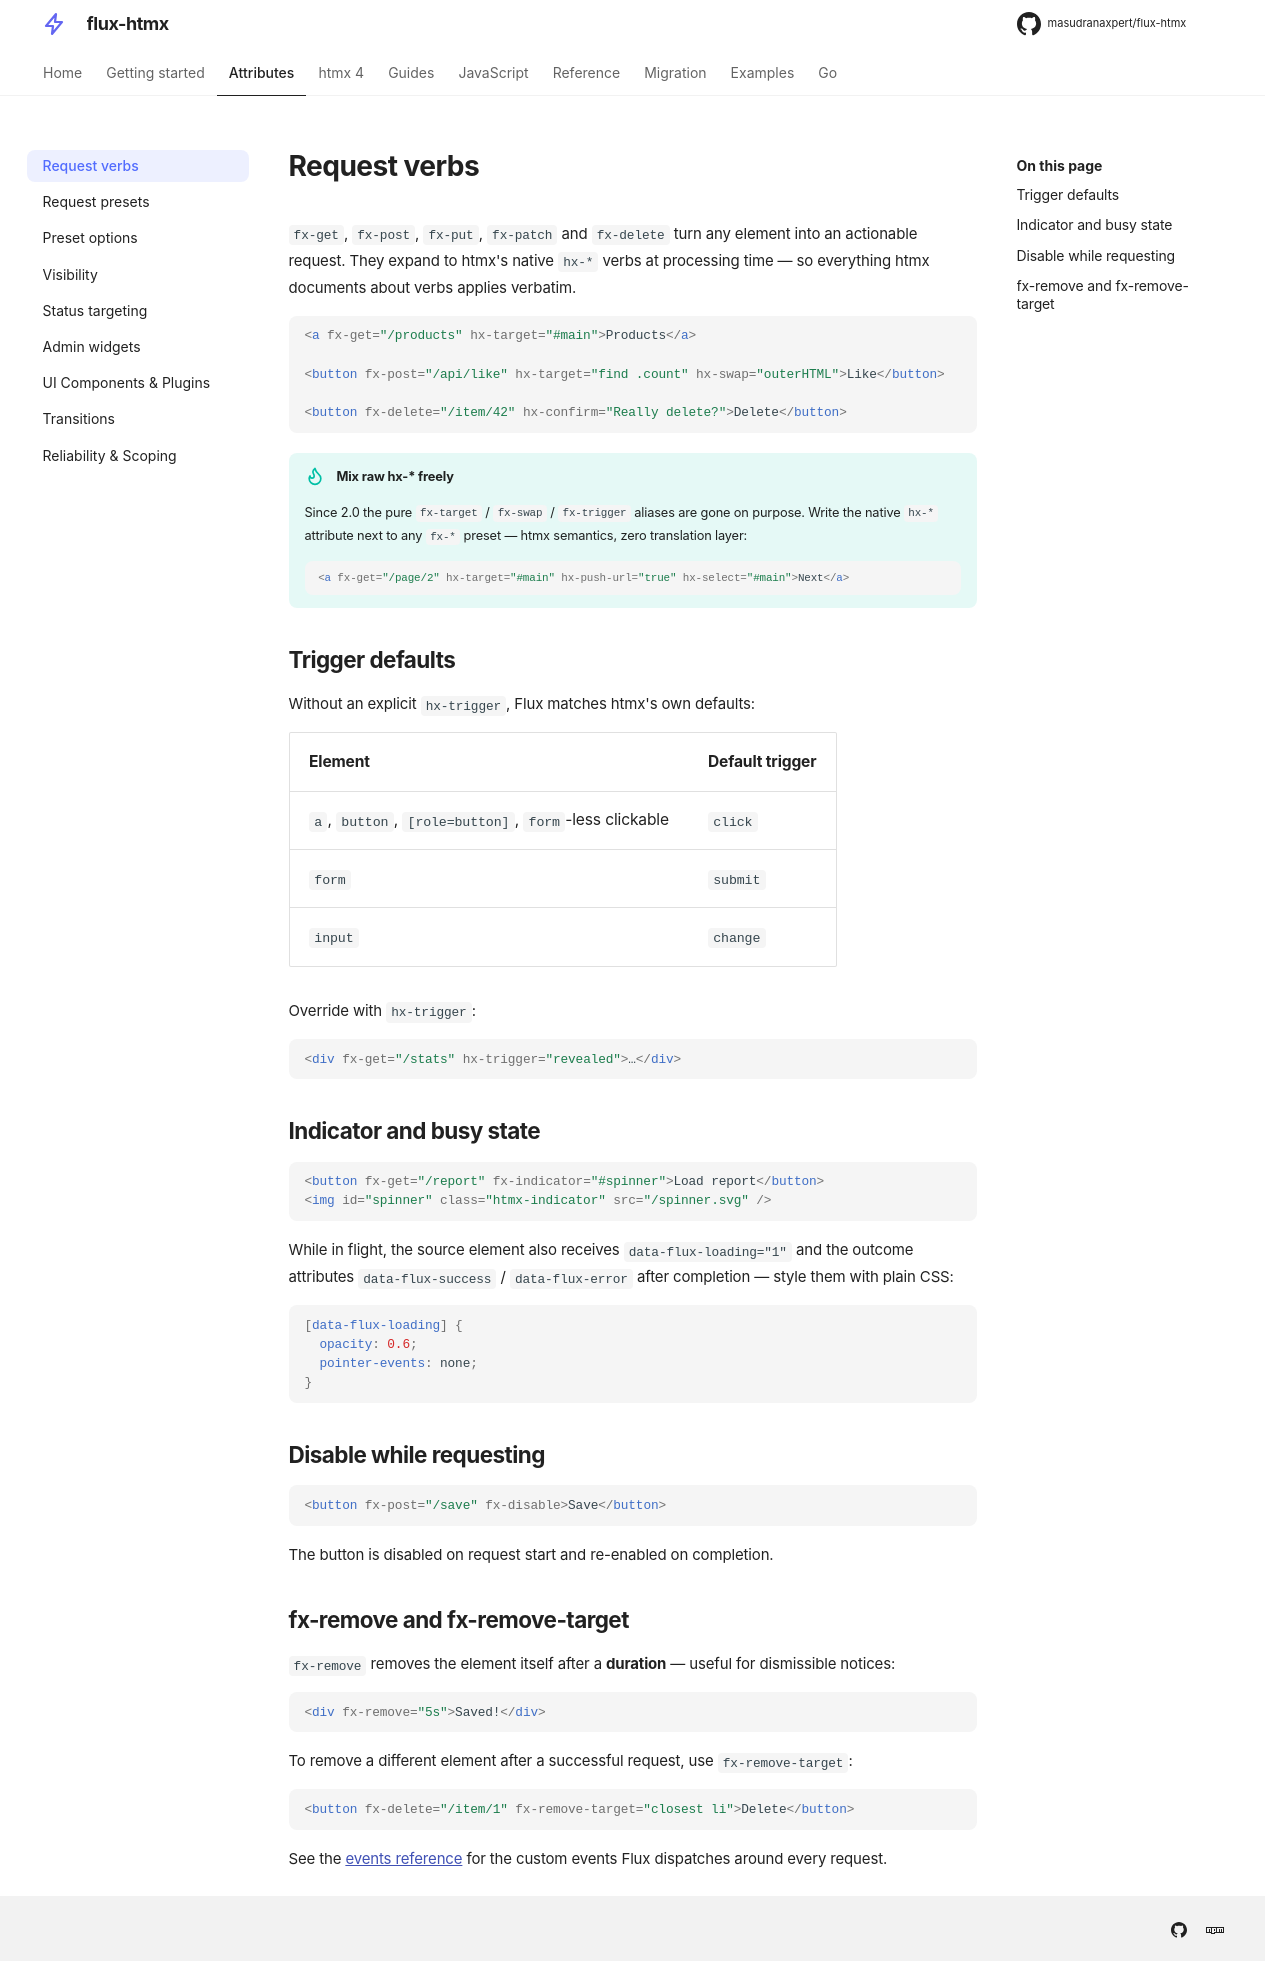

repository: masudranaxpert/flux-htmx · page: attributes/verbs/index.html · generator: mkdocs

---
title: Request verbs
---

# Request verbs

`fx-get`, `fx-post`, `fx-put`, `fx-patch` and `fx-delete` turn any element into an
actionable request. They expand to htmx's native `hx-*` verbs at processing time —
so everything htmx documents about verbs applies verbatim.

```html
<a fx-get="/products" hx-target="#main">Products</a>

<button fx-post="/api/like" hx-target="find .count" hx-swap="outerHTML">Like</button>

<button fx-delete="/item/42" hx-confirm="Really delete?">Delete</button>
```

!!! tip "Mix raw hx-\* freely"

    Since 2.0 the pure `fx-target` / `fx-swap` / `fx-trigger` aliases are gone on
    purpose. Write the native `hx-*` attribute next to any `fx-*` preset — htmx
    semantics, zero translation layer:

    ```html
    <a fx-get="/page/2" hx-target="#main" hx-push-url="true" hx-select="#main">Next</a>
    ```

## Trigger defaults

Without an explicit `hx-trigger`, Flux matches htmx's own defaults:

| Element                                               | Default trigger |
| ----------------------------------------------------- | --------------- |
| `a`, `button`, `[role=button]`, `form`-less clickable | `click`         |
| `form`                                                | `submit`        |
| `input`                                               | `change`        |

Override with `hx-trigger`:

```html
<div fx-get="/stats" hx-trigger="revealed">…</div>
```

## Indicator and busy state

```html
<button fx-get="/report" fx-indicator="#spinner">Load report</button>
<img id="spinner" class="htmx-indicator" src="/spinner.svg" />
```

While in flight, the source element also receives `data-flux-loading="1"` and the
outcome attributes `data-flux-success` / `data-flux-error` after completion — style
them with plain CSS:

```css
[data-flux-loading] {
  opacity: 0.6;
  pointer-events: none;
}
```

## Disable while requesting

```html
<button fx-post="/save" fx-disable>Save</button>
```

The button is disabled on request start and re-enabled on completion.

## fx-remove and fx-remove-target

`fx-remove` removes the element itself after a **duration** — useful for dismissible
notices:

```html
<div fx-remove="5s">Saved!</div>
```

To remove a different element after a successful request, use `fx-remove-target`:

```html
<button fx-delete="/item/1" fx-remove-target="closest li">Delete</button>
```

See the [events reference](../reference/events.md) for the custom events Flux dispatches
around every request.
